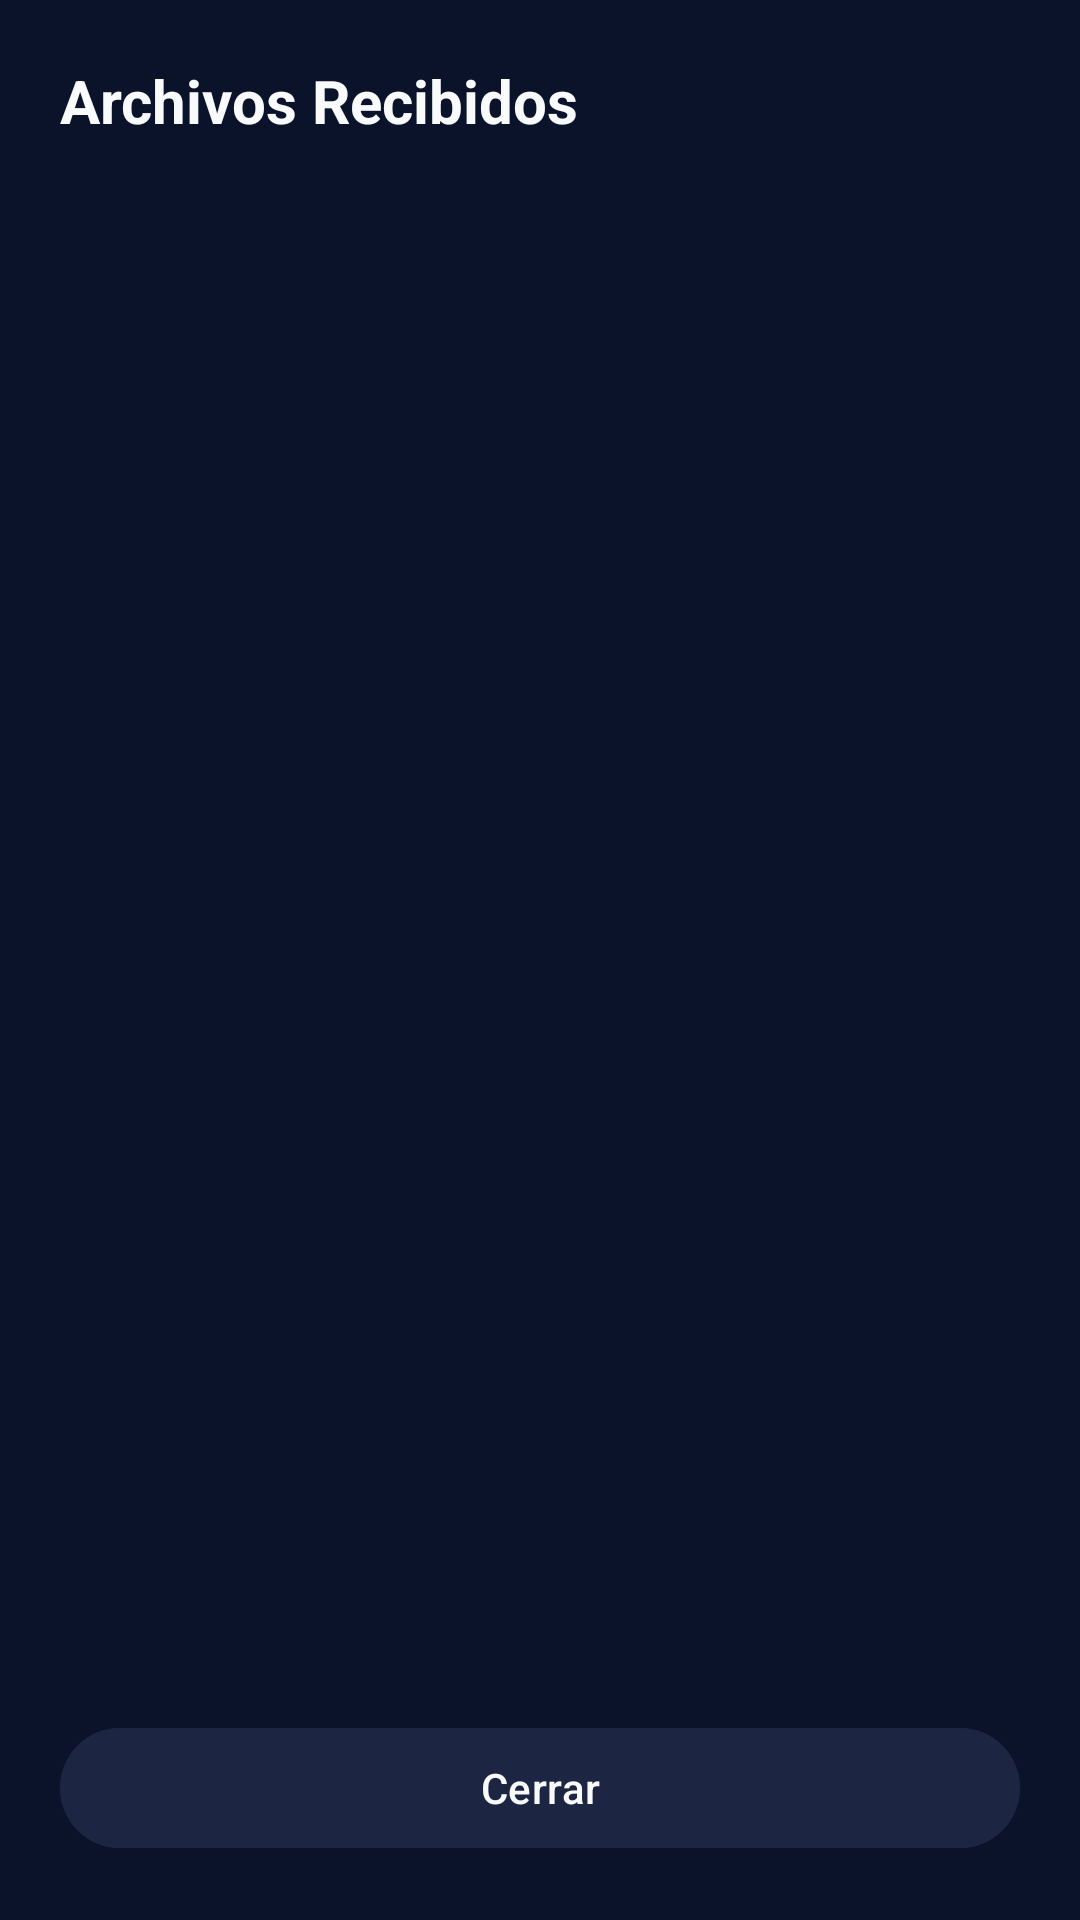

This screen was rendered from an Android layout file. Write that file and the resources it references.
<!-- AndroidManifest.xml: application theme Theme.BluetoothReader -->
<!-- res/layout/dialog_files_list.xml -->
<?xml version="1.0" encoding="utf-8"?>
<LinearLayout xmlns:android="http://schemas.android.com/apk/res/android"
    android:layout_width="match_parent"
    android:layout_height="match_parent"
    android:orientation="vertical"
    android:padding="20dp"
    android:background="@color/bg_dark">

    <TextView
        android:layout_width="wrap_content"
        android:layout_height="wrap_content"
        android:text="Archivos Recibidos"
        android:textColor="@color/text_primary"
        android:textSize="20sp"
        android:textStyle="bold" />

    <TextView
        android:id="@+id/tvEmptyFiles"
        android:layout_width="match_parent"
        android:layout_height="wrap_content"
        android:layout_marginTop="32dp"
        android:gravity="center"
        android:text="No hay archivos guardados aún."
        android:textColor="@color/text_muted"
        android:textSize="14sp"
        android:visibility="gone" />

    <androidx.recyclerview.widget.RecyclerView
        android:id="@+id/rvFiles"
        android:layout_width="match_parent"
        android:layout_height="0dp"
        android:layout_weight="1"
        android:layout_marginTop="16dp" />

    <com.google.android.material.button.MaterialButton
        android:id="@+id/btnCloseFiles"
        android:layout_width="match_parent"
        android:layout_height="wrap_content"
        android:layout_marginTop="12dp"
        android:text="Cerrar"
        android:backgroundTint="@color/card_bg"
        android:textColor="@color/text_primary" />

</LinearLayout>
<!-- resources referenced by this layout -->
<resources>
  <color name="bg_dark">#0B132B</color>
  <color name="card_bg">#1C2541</color>
  <color name="text_muted">#64748B</color>
  <color name="text_primary">#F8FAFC</color>
  <style name="Theme.BluetoothReader" parent="Theme.Material3.Dark.NoActionBar">
          <item name="colorPrimary">@color/primary</item>
          <item name="colorPrimaryVariant">@color/primary_dark</item>
          <item name="colorSecondary">@color/accent</item>
          <item name="android:statusBarColor">@color/bg_dark</item>
          <item name="android:navigationBarColor">@color/bg_dark</item>
          <item name="android:windowBackground">@color/bg_dark</item>
      </style>
  <color name="primary">#0284C7</color>
  <color name="primary_dark">#0369A1</color>
  <color name="accent">#10B981</color>
</resources>
